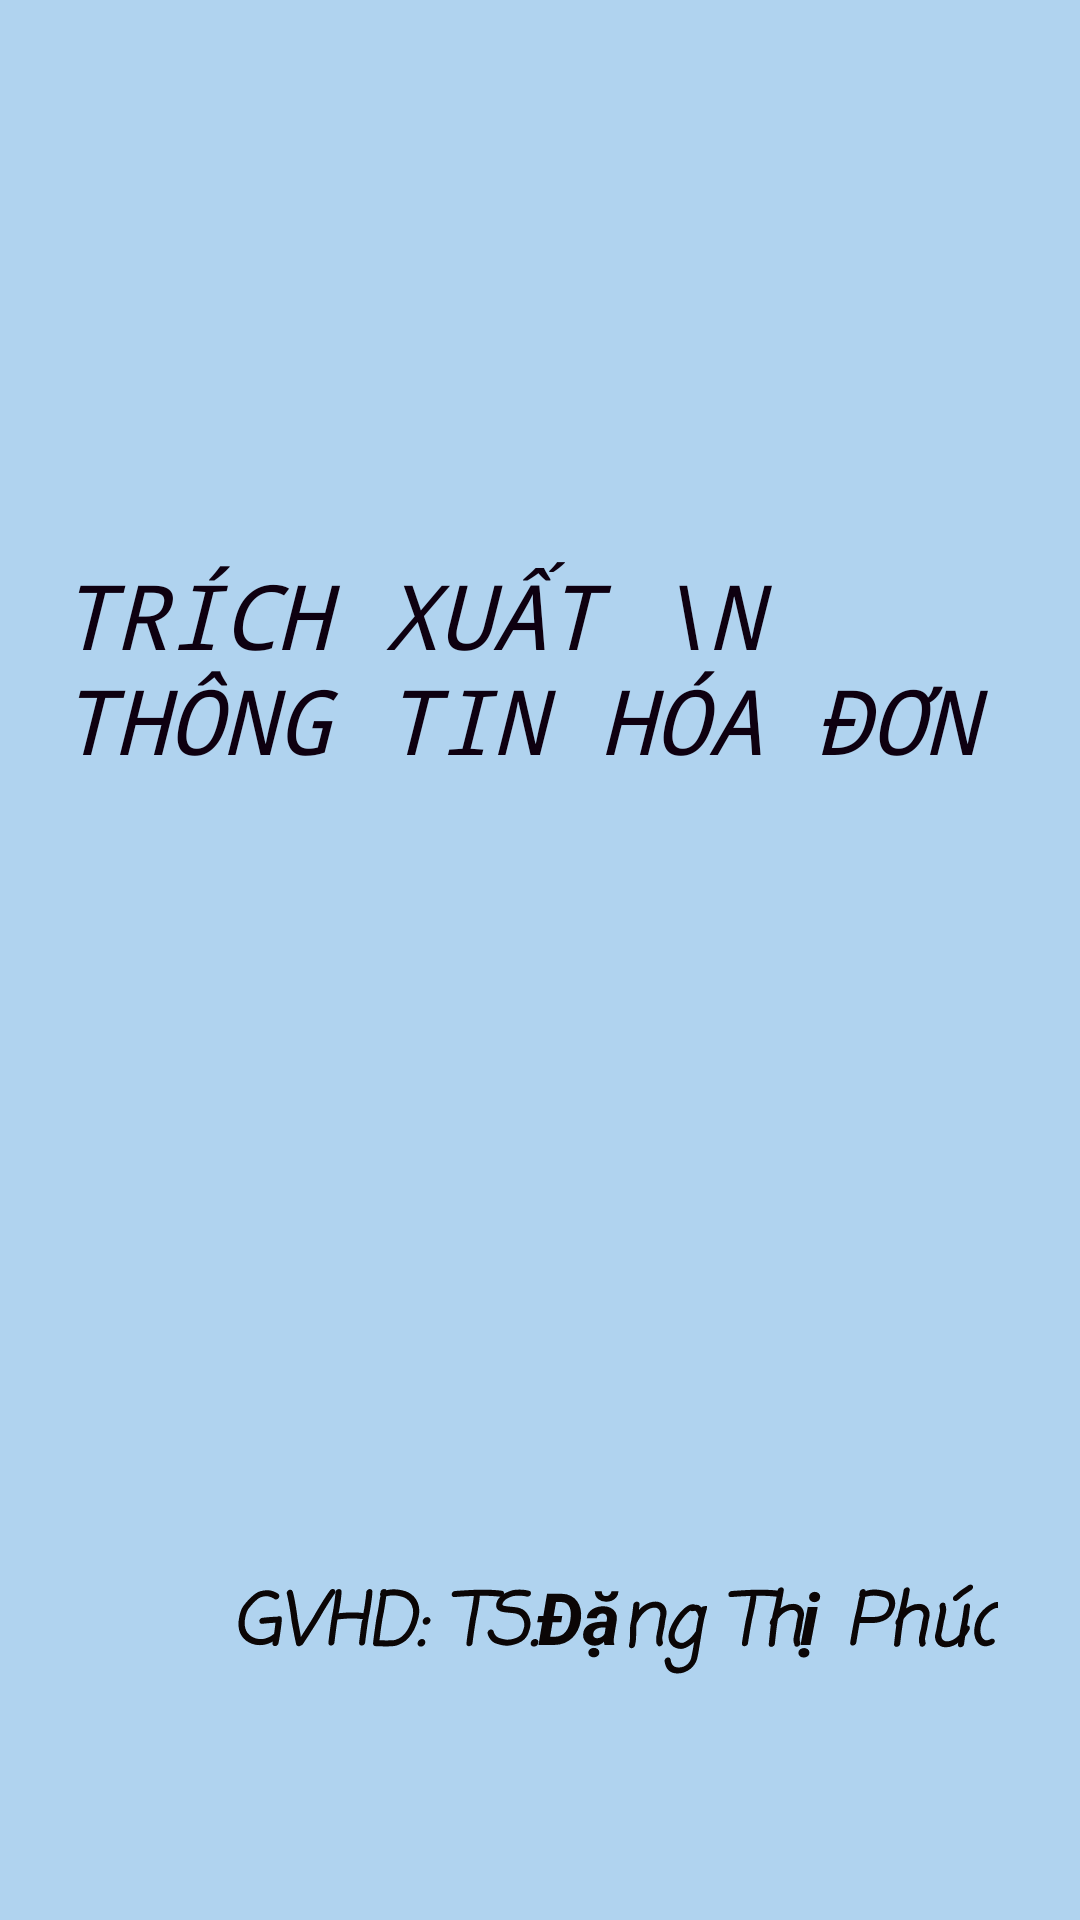

The Android layout XML behind this screen, and the referenced resources:
<!-- AndroidManifest.xml: application theme Theme.AppCompat.Light.NoActionBar -->
<!-- res/layout/start_activity.xml -->
<?xml version="1.0" encoding="utf-8"?>
<androidx.constraintlayout.widget.ConstraintLayout xmlns:android="http://schemas.android.com/apk/res/android"
    xmlns:app="http://schemas.android.com/apk/res-auto"
    xmlns:tools="http://schemas.android.com/tools"
    android:layout_width="match_parent"
    android:layout_height="match_parent"
    android:background="#B0D3EF"
    tools:context=".app.StartActivity">

    <ImageView
        android:id="@+id/imageView2"
        android:layout_width="0dp"
        android:layout_height="0dp"
        android:layout_marginLeft="20dp"
        app:layout_constraintBottom_toBottomOf="parent"
        app:layout_constraintEnd_toEndOf="parent"
        app:layout_constraintHeight_percent="0.17"
        app:layout_constraintHorizontal_bias="0.04"
        app:layout_constraintStart_toStartOf="parent"
        app:layout_constraintTop_toTopOf="parent"
        app:layout_constraintVertical_bias="0.059"
        app:layout_constraintWidth_percent="0.5"
        app:srcCompat="@drawable/logoiuh" />

    <TextView
        android:id="@+id/textView2"
        android:layout_width="0dp"
        android:layout_height="wrap_content"
        android:breakStrategy="high_quality"
        android:fontFamily="monospace"
        android:paddingStart="20dp"
        android:rotation="0"
        android:rotationX="0"
        android:text="Trích xuất \n thông tin hóa đơn"
        android:textAllCaps="true"
        android:textColor="#0E0010"
        android:textColorHighlight="#1F9DD6"
        android:textSize="30sp"
        android:textStyle="italic"
        app:layout_constraintBottom_toBottomOf="parent"
        app:layout_constraintEnd_toEndOf="parent"
        app:layout_constraintHorizontal_bias="0.0"
        app:layout_constraintStart_toStartOf="parent"
        app:layout_constraintTop_toBottomOf="@+id/imageView2"
        app:layout_constraintVertical_bias="0.105" />

    <ImageView
        android:id="@+id/imageView4"
        android:layout_width="391dp"
        android:layout_height="201dp"
        android:rotation="-7"
        android:paddingStart="20dp"
        app:layout_constraintBottom_toBottomOf="parent"
        app:layout_constraintEnd_toEndOf="parent"
        app:layout_constraintHorizontal_bias="1.0"
        app:layout_constraintStart_toStartOf="parent"
        app:layout_constraintTop_toBottomOf="@+id/textView2"
        app:layout_constraintVertical_bias="0.055"
        app:srcCompat="@drawable/logo" />

    <TextView
        android:id="@+id/textView"
        android:layout_width="wrap_content"
        android:layout_height="wrap_content"
        android:layout_marginTop="249dp"
        android:fontFamily="casual"
        android:rotationX="-3"
        android:text="GVHD: TS.Đặng Thị Phúc"
        android:textColor="#0B0606"
        android:textSize="24sp"
        android:textStyle="bold|italic"
        app:layout_constraintBottom_toBottomOf="parent"
        app:layout_constraintEnd_toEndOf="parent"
        app:layout_constraintHorizontal_bias="0.737"
        app:layout_constraintStart_toStartOf="parent"
        app:layout_constraintTop_toTopOf="@+id/imageView4"
        app:layout_constraintVertical_bias="0.054" />


</androidx.constraintlayout.widget.ConstraintLayout>
<!-- resources referenced by this layout -->
<resources>

</resources>
